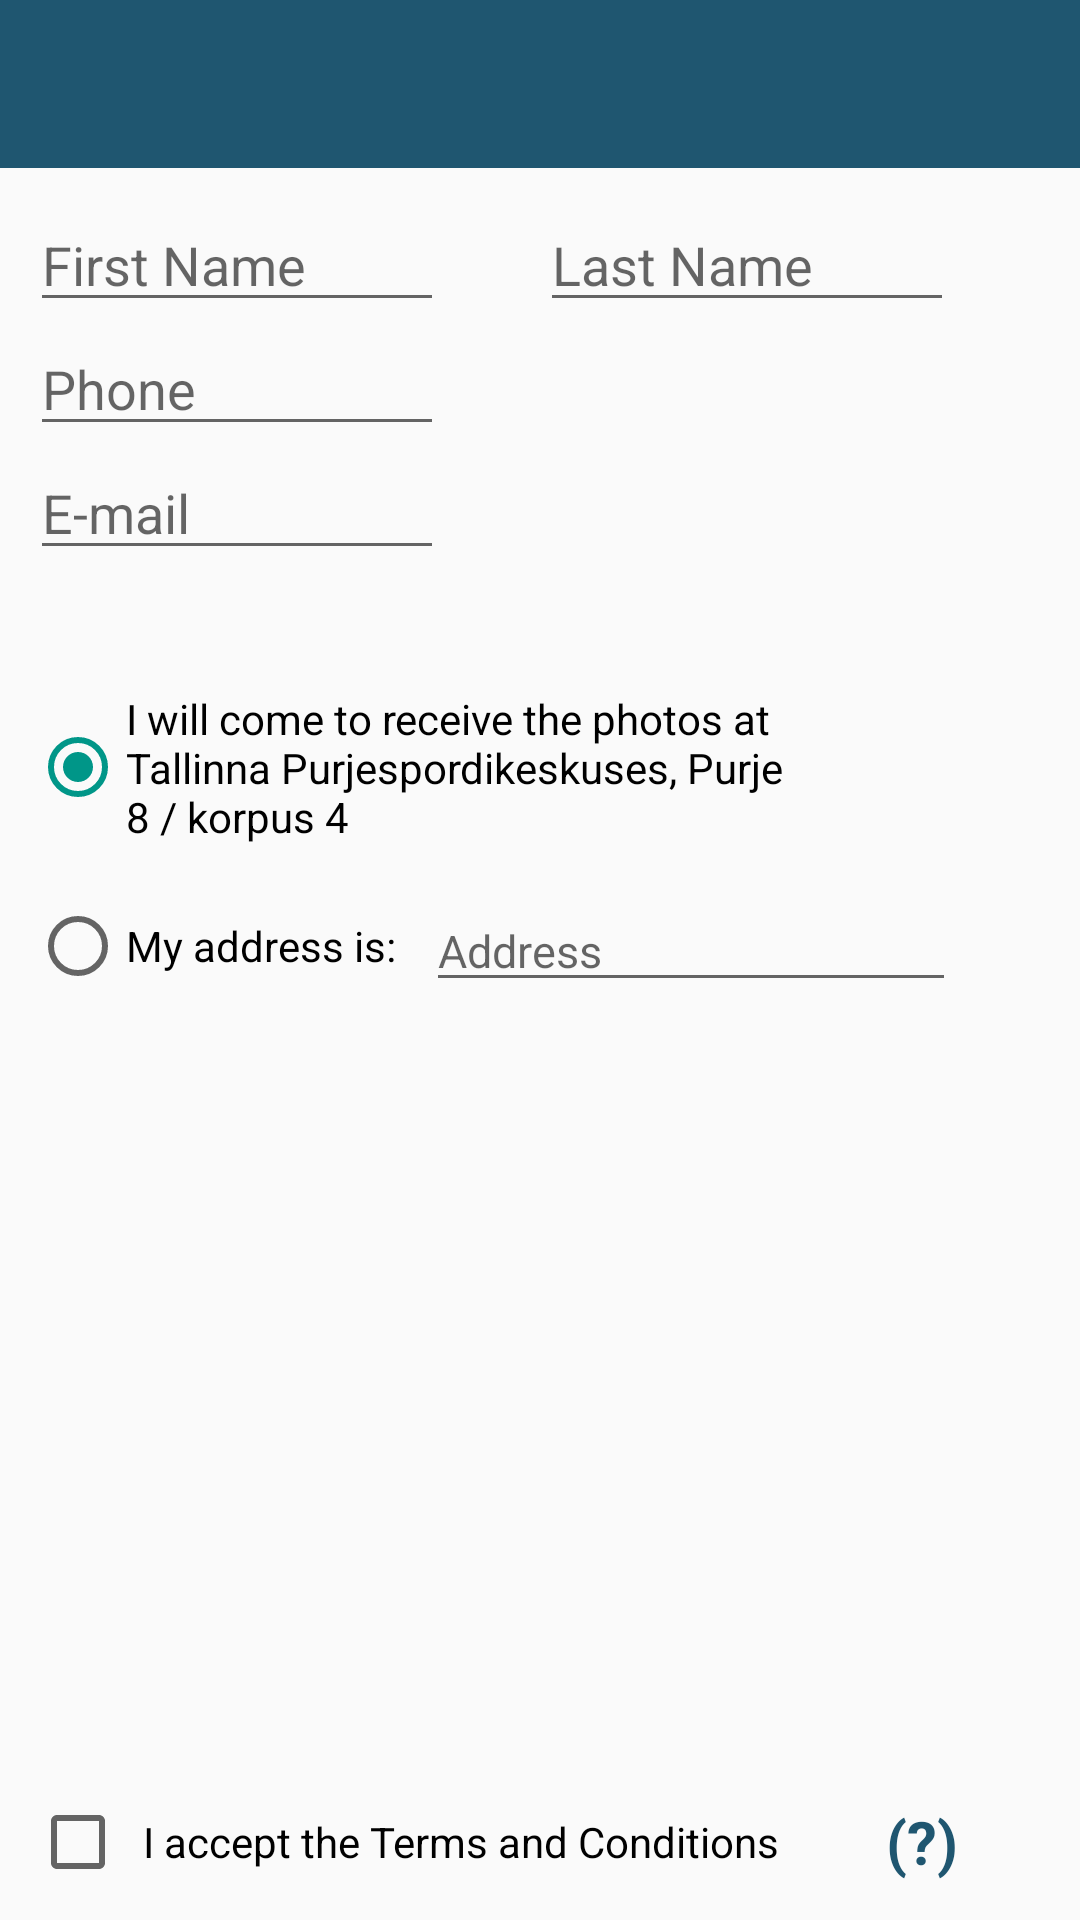

Write the Android layout XML for this screen, with the resource values it uses.
<!-- AndroidManifest.xml: application theme AppTheme -->
<!-- res/layout/activity_user_info.xml -->
<LinearLayout xmlns:android="http://schemas.android.com/apk/res/android"
    xmlns:app="http://schemas.android.com/apk/res-auto"
    xmlns:tools="http://schemas.android.com/tools"
    android:layout_width="match_parent"
    android:layout_height="match_parent"
    android:fitsSystemWindows="true"
    android:orientation="vertical">

    <android.support.v7.widget.Toolbar
        android:id="@+id/copyToolbar"
        android:minHeight="?attr/actionBarSize"
        android:layout_width="match_parent"
        android:layout_height="wrap_content"
        app:titleTextColor="@android:color/white"
        android:background="@color/colorPrimary"
        android:theme="@style/MyAppBarLayoutTheme">
    </android.support.v7.widget.Toolbar>

    <RelativeLayout
        android:layout_width="match_parent"
        android:layout_height="match_parent"
        android:orientation="vertical" >

        
        <LinearLayout
            android:orientation="horizontal"
            android:layout_width="match_parent"
            android:layout_height="wrap_content"
            android:paddingBottom="10dp"
            android:paddingStart="10dp"
            android:paddingEnd="10dp"
            android:id="@+id/checkBoxWrapper"
            android:layout_alignParentBottom="true">
            <CheckBox
                android:id="@+id/checkBox"
                android:layout_weight="0.25"
                android:layout_width="match_parent"
                android:layout_height="wrap_content"
                android:layout_gravity="bottom"
                android:gravity="center"
                android:text="I accept the Terms and Conditions"
                tools:ignore="HardcodedText" />

            <TextView
                android:layout_width="match_parent"
                android:layout_height="match_parent"
                android:layout_weight="0.75"
                android:clickable="true"
                android:focusable="true"
                android:background="?actionBarItemBackground"
                android:gravity="center"
                android:onClick="showTermsAndConditions"
                android:text="(?)"
                android:textColor="@color/colorPrimary"
                android:textSize="20sp"
                android:textStyle="bold"
                tools:ignore="HardcodedText" />
        </LinearLayout>

        <LinearLayout
            android:layout_width="match_parent"
            android:layout_height="match_parent"
            android:orientation="vertical"
            android:layout_above="@+id/checkBoxWrapper">

            
            <LinearLayout
                android:layout_width="match_parent"
                android:layout_height="wrap_content"
                android:orientation="horizontal"
                android:paddingStart="10dp"
                android:paddingEnd="10dp"
                android:paddingTop="10dp"
                android:baselineAligned="false">

                <LinearLayout
                    android:layout_width="match_parent"
                    android:layout_height="wrap_content"
                    android:layout_weight="1"
                    android:orientation="vertical">

                    <EditText
                        android:id="@+id/firstName"
                        android:layout_width="138dp"
                        android:layout_height="wrap_content"
                        android:ems="10"
                        android:hint="First Name"
                        android:inputType="textPersonName"
                        tools:ignore="HardcodedText" />

                    <EditText
                        android:id="@+id/phoneNumber"
                        android:layout_width="138dp"
                        android:layout_height="wrap_content"
                        android:ems="10"
                        android:hint="Phone"
                        android:inputType="phone"
                        tools:ignore="HardcodedText" />


                    <EditText
                        android:id="@+id/mail"
                        android:layout_width="138dp"
                        android:layout_height="wrap_content"
                        android:ems="10"
                        android:hint="E-mail"
                        android:inputType="textEmailAddress"
                        tools:ignore="HardcodedText" />
                </LinearLayout>

                <FrameLayout
                    android:layout_width="match_parent"
                    android:layout_height="wrap_content"
                    android:layout_weight="1">

                    <EditText
                        android:id="@+id/lastName"
                        android:layout_width="138dp"
                        android:layout_height="wrap_content"
                        android:ems="10"
                        android:hint="Last Name"
                        android:inputType="textPersonName"
                        tools:ignore="HardcodedText" />
                </FrameLayout>

            </LinearLayout>

            
            <LinearLayout
                android:layout_width="match_parent"
                android:layout_height="wrap_content"
                android:layout_marginTop="40dp"
                android:gravity="start"
                android:orientation="vertical"
                android:paddingEnd="10dp"
                android:paddingStart="10dp">

                <LinearLayout
                    android:layout_width="match_parent"
                    android:layout_height="wrap_content"
                    android:orientation="horizontal">

                    <RadioButton
                        android:id="@+id/address1"
                        android:layout_width="match_parent"
                        android:layout_height="match_parent"
                        android:layout_weight="0.25"
                        android:checked="true"
                        android:onClick="userAddress1checked"
                        android:text="I will come to receive the photos at Tallinna Purjespordikeskuses, Purje 8 / korpus 4"
                        tools:ignore="HardcodedText" />

                    <FrameLayout
                        android:layout_width="match_parent"
                        android:layout_height="match_parent"
                        android:layout_weight="0.75">

                        <ImageView
                            android:layout_width="wrap_content"
                            android:layout_height="wrap_content"
                            android:layout_gravity="center"
                            android:background="@drawable/ic_menu_location"
                            android:clickable="true"
                            android:focusable="true"
                            android:foreground="?actionBarItemBackground"
                            android:onClick="openLocation"
                            tools:ignore="ContentDescription" />
                    </FrameLayout>
                </LinearLayout>

                <LinearLayout
                    android:layout_width="match_parent"
                    android:layout_height="wrap_content"
                    android:layout_marginTop="15dp"
                    android:orientation="horizontal">

                    <RadioButton
                        android:id="@+id/address2"
                        android:layout_width="wrap_content"
                        android:layout_height="match_parent"
                        android:checked="false"
                        android:onClick="userAddress2checked"
                        android:text="My address is:"
                        tools:ignore="HardcodedText" />

                    <EditText
                        android:id="@+id/UserAddress"
                        android:layout_width="wrap_content"
                        android:layout_height="match_parent"
                        android:layout_marginStart="10dp"
                        android:ems="10"
                        android:hint="Address"
                        android:inputType="text"
                        android:textSize="15sp"
                        tools:ignore="HardcodedText" />
                </LinearLayout>

            </LinearLayout>
        </LinearLayout>
    </RelativeLayout>

</LinearLayout>
<!-- resources referenced by this layout -->
<resources>
  <color name="colorPrimary">#1f5670</color>
  <style name="MyAppBarLayoutTheme" parent="@style/ThemeOverlay.AppCompat.Dark.ActionBar">
          <item name="colorControlHighlight">@color/lightRipple</item>
      </style>
  <style name="AppTheme" parent="Theme.AppCompat.Light.DarkActionBar">
          <item name="colorPrimary">@color/colorPrimary</item>
          <item name="colorPrimaryDark">@color/colorPrimaryDark</item>
          <item name="colorAccent">@color/colorAccent</item>
      </style>
  <color name="lightRipple">#1AFFFFFF</color>
  <color name="colorPrimaryDark">#19465b</color>
  <color name="colorAccent">#009688</color>
</resources>
